Run: headless pygame with SDL's dummy video driver; simulated clock (each Clock.tick advances the game by its frame time, no real sleeping); random seed 0; keys injected as events and as key.get_pressed() state; mouse plan: one left click at the window centre at the start of phase 2, then a move to the lower-right quarter at the start of phase 3.
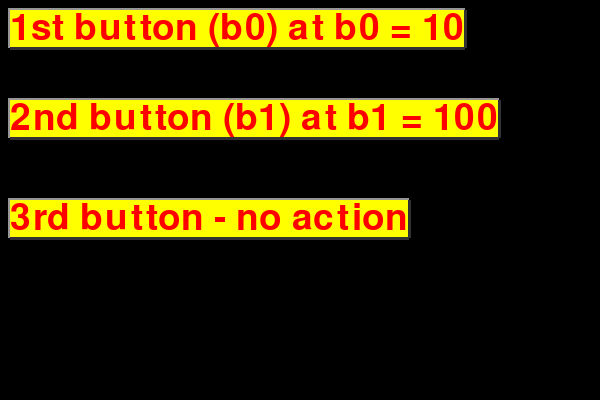
Frame 1 of 4 · flips 1–60 · no input
Frame 2 of 4 · flips 61–180 · clicked the window centre · tapped SPACE, RETURN · held RIGHT (→), D · screen unchanged from frame 1, image omitted
Frame 3 of 4 · flips 181–300 · moved the mouse to the lower-right quarter · held DOWN (↓), S · screen unchanged from frame 2, image omitted
Frame 4 of 4 · flips 301–420 · held LEFT (←), A, UP (↑), W · screen unchanged from frame 3, image omitted

The pygame program that drew these frames:


import pygame
import sys

pygame.init()
screen = pygame.display.set_mode((600, 400))
clock = pygame.time.Clock()
buttons = pygame.sprite.Group()
class Button(pygame.sprite.Sprite):
    def __init__(self, screen, position, text, size, colors="white on blue"):
        super().__init__()
        self.colors = colors
        self.fg, self.bg = self.colors.split(" on ")
        self.font = pygame.font.SysFont("Arial", size)
        self.text_render = self.font.render(text, 1, self.fg)
        self.image = self.text_render
        self.x, self.y, self.w , self.h = self.text_render.get_rect()
        self.x, self.y = position
        self.rect = pygame.Rect(self.x, self.y, self.w, self.h)
        self.position = position
        self.update()
        buttons.add(self)

    def update(self):
        self.fg, self.bg = self.colors.split(" on ")
        pygame.draw.line(screen, (150, 150, 150), (self.x, self.y), (self.x + self.w , self.y), 5)
        pygame.draw.line(screen, (150, 150, 150), (self.x, self.y - 2), (self.x, self.y + self.h), 5)
        pygame.draw.line(screen, (50, 50, 50), (self.x, self.y + self.h), (self.x + self.w , self.y + self.h), 5)
        pygame.draw.line(screen, (50, 50, 50), (self.x + self.w , self.y + self.h), [self.x + self.w , self.y], 5)
        pygame.draw.rect(screen, self.bg, (self.x, self.y, self.w , self.h))
        if pygame.mouse.get_rel() != (0, 0):
            print(pygame.mouse.get_rel())
            # 2. put the collide check for mouse hover here for each button
            # print("ciao funzione nella def update della classe Button")
            if self.rect.collidepoint(pygame.mouse.get_pos()):
                self.colors = "red on blue"
                self.update()
            else:
                print("else")
                self.colors == "red on yellow"
                self.update()
        if pygame.mouse.get_pressed()[0]:
            # 3. here the interactions with the click of the mouse... done
            if self.rect.collidepoint(pygame.mouse.get_pos()):
                print(self.y)
                # if b1.rect.collidepoint(pygame.mouse.get_pos()):
                #     print(b1.y)
        # screen.blit(self.text_render, self.position)

        # self.rect = screen, position, text, size, colors="white on blue"screen.blit(self.text_render, (self.x, self.y))



def start():
    print("Ok, let's go")


# def not_hover():
#     for x in buttons:
#         x.colors = "red on yellow"
#         x.update()

def menu():
    """ This is the menu that waits you to click the s key to start """


    while True:
        for event in pygame.event.get():
            if (event.type == pygame.QUIT):
                pygame.quit()
            if event.type == pygame.KEYDOWN:
                if event.key == pygame.K_ESCAPE:
                    pygame.quit()
                key_to_start = event.key == pygame.K_s or event.key == pygame.K_RIGHT or event.key == pygame.K_UP
                if key_to_start:
                    start()
        # for event in pygame.event.get():
        #     if (event.type == pygame.QUIT):
        #         pygame.quit()
        #     if event.type == pygame.KEYDOWN:
        #         if event.key == pygame.K_ESCAPE:
        #             pygame.quit()
        #         key_to_start = event.key == pygame.K_s or event.key == pygame.K_RIGHT or event.key == pygame.K_UP
        #         if key_to_start:
        #             start()

        buttons.update()
        buttons.draw(screen)
        clock.tick(60)
        pygame.display.update()

# 1 - create the buttons with an istance of Button here...
b0 = Button(screen, (10, 10), "1st button (b0) at b0 = 10", 55, "red on yellow")
b1 = Button(screen, (10, 100), "2nd button (b1) at b1 = 100", 55, "red on yellow")
# This button has no interaction (69 add...)
b2 = Button(screen, (10, 200), "3rd button - no action", 55, "red on yellow")


menu()
sys.exit()
